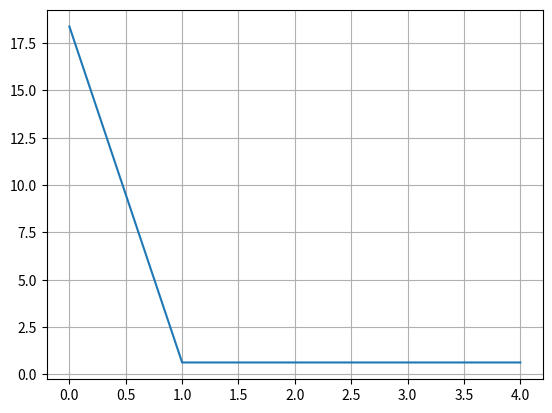
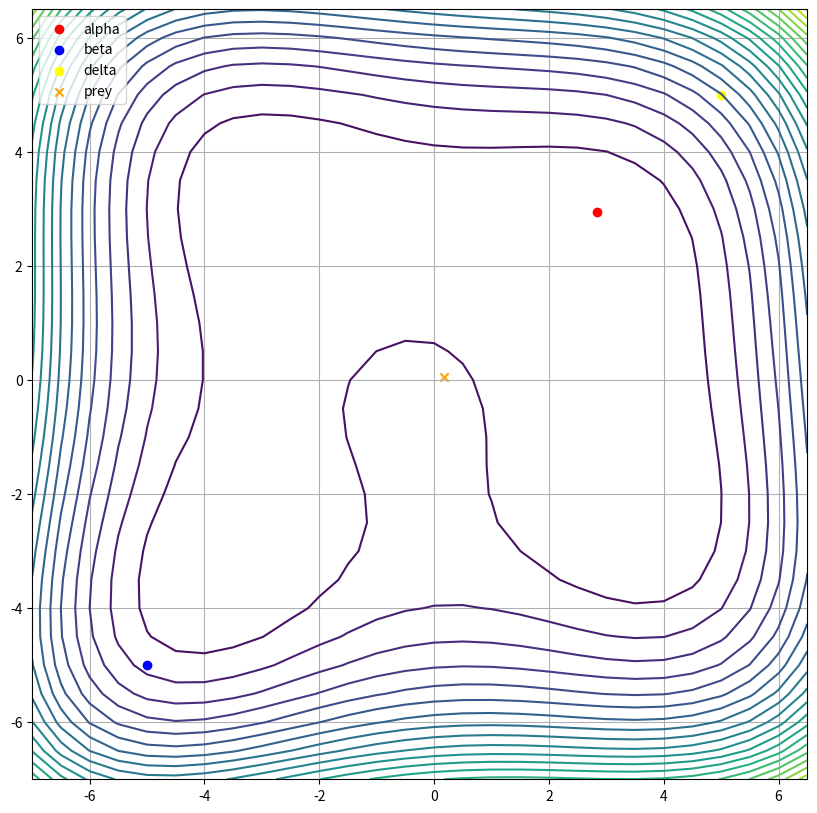
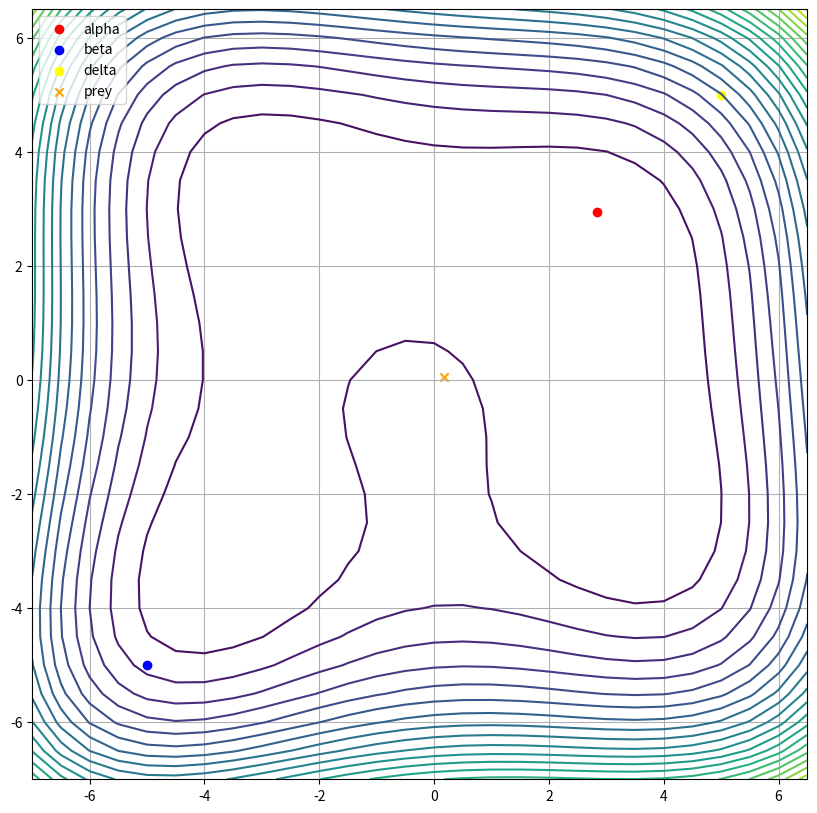
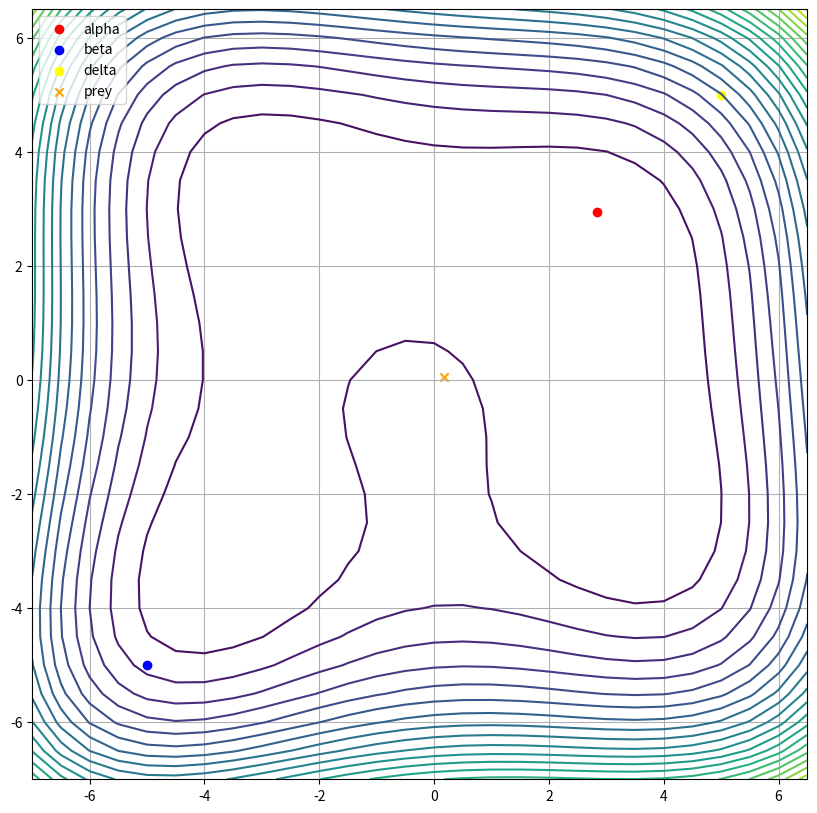
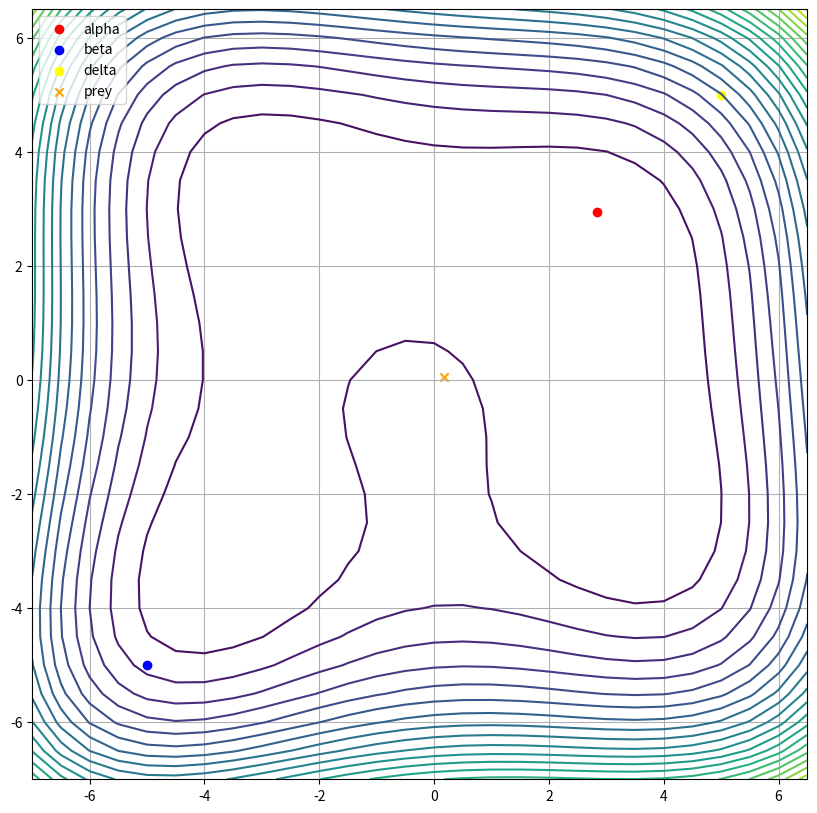
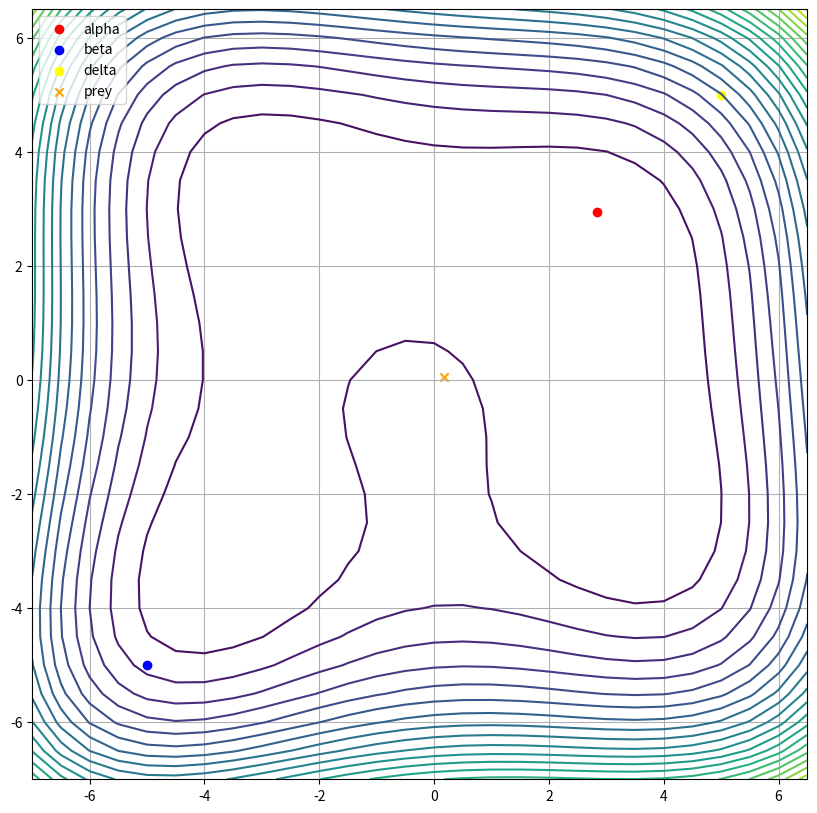
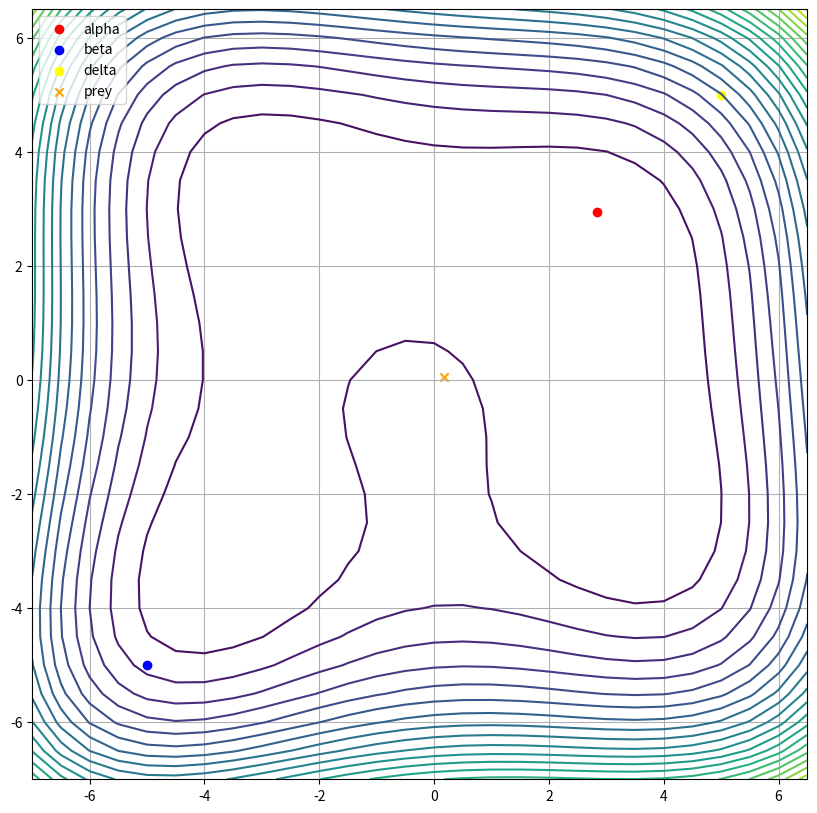
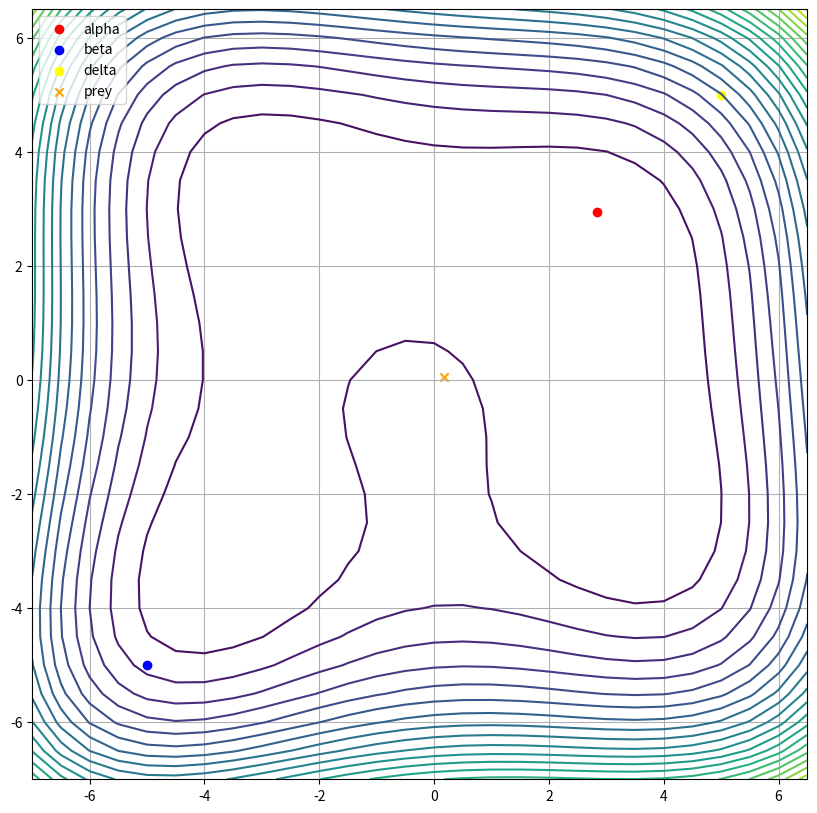
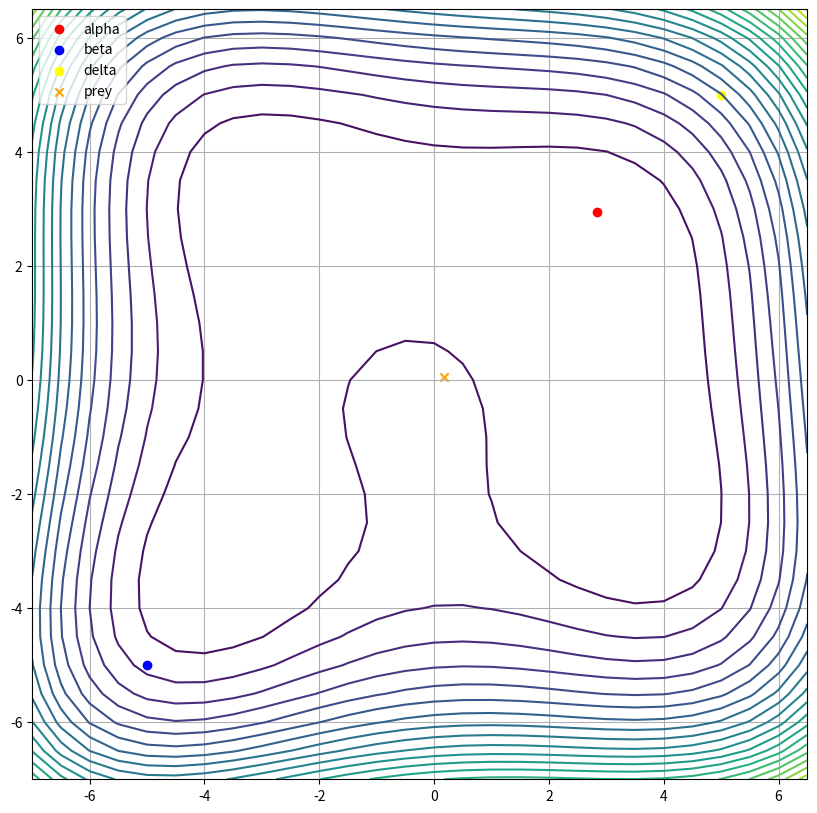
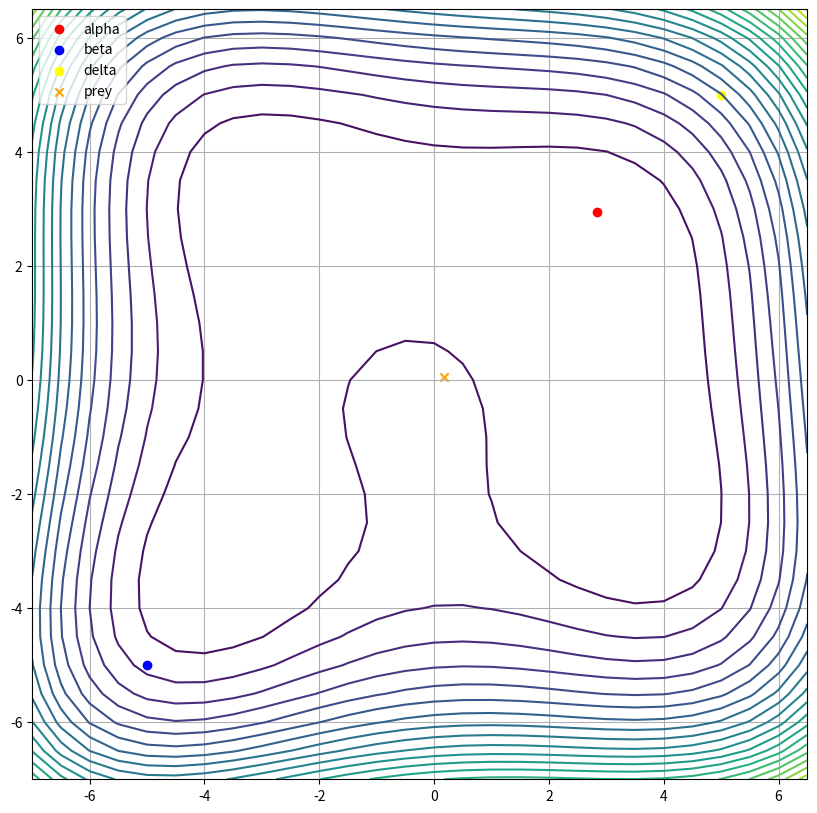
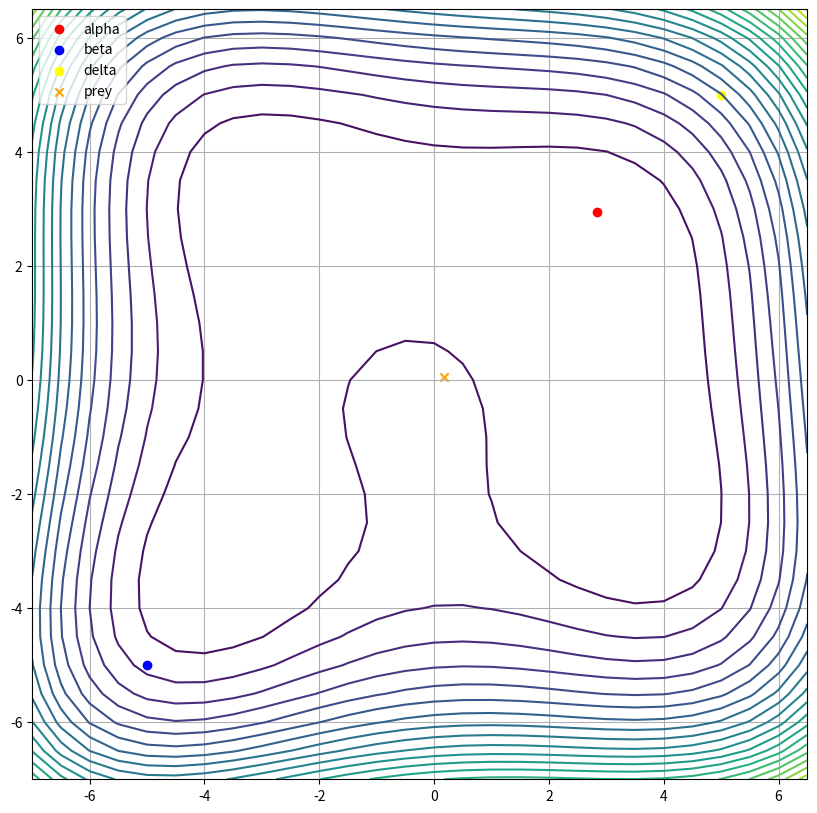
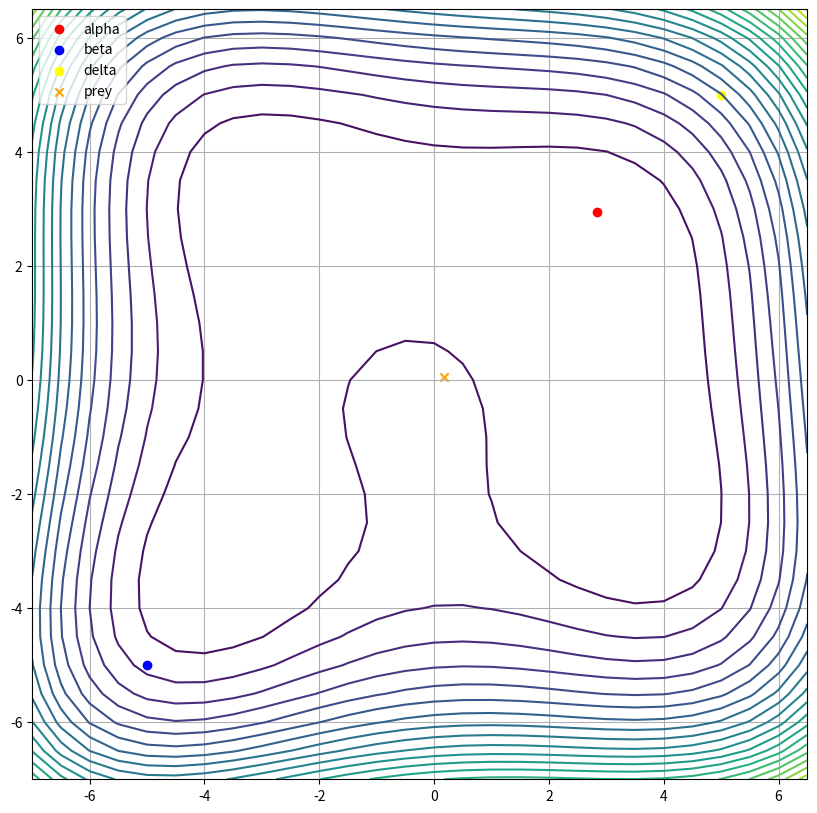
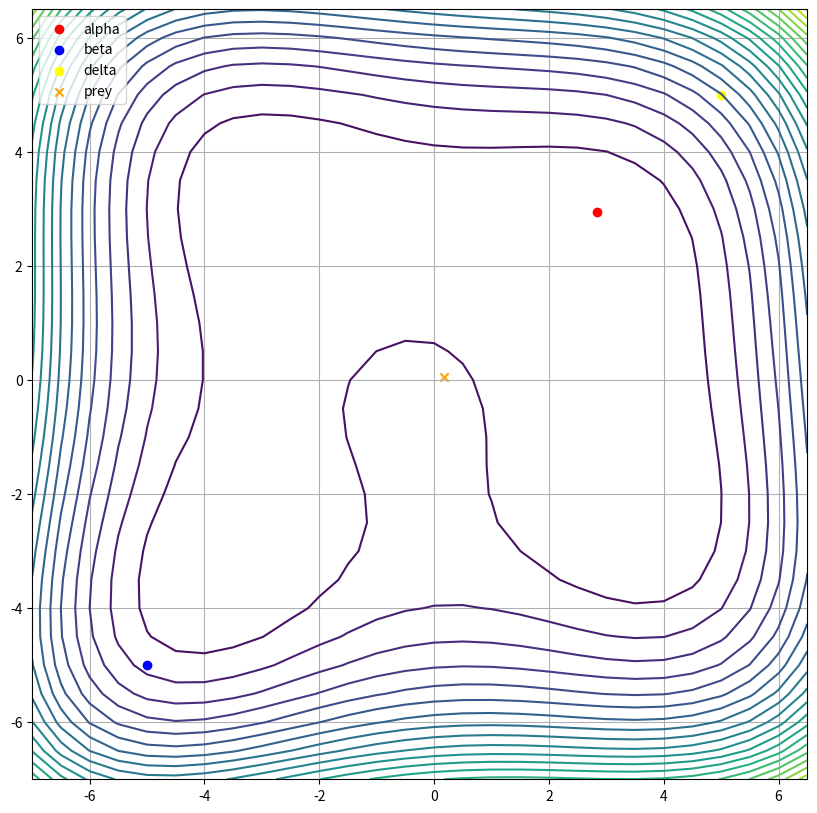
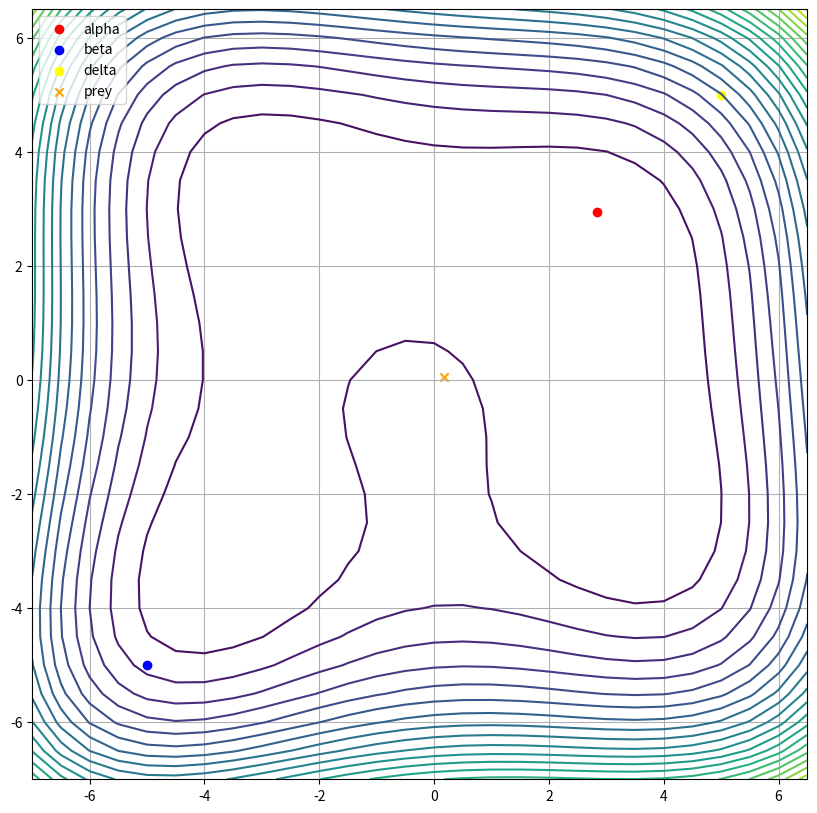
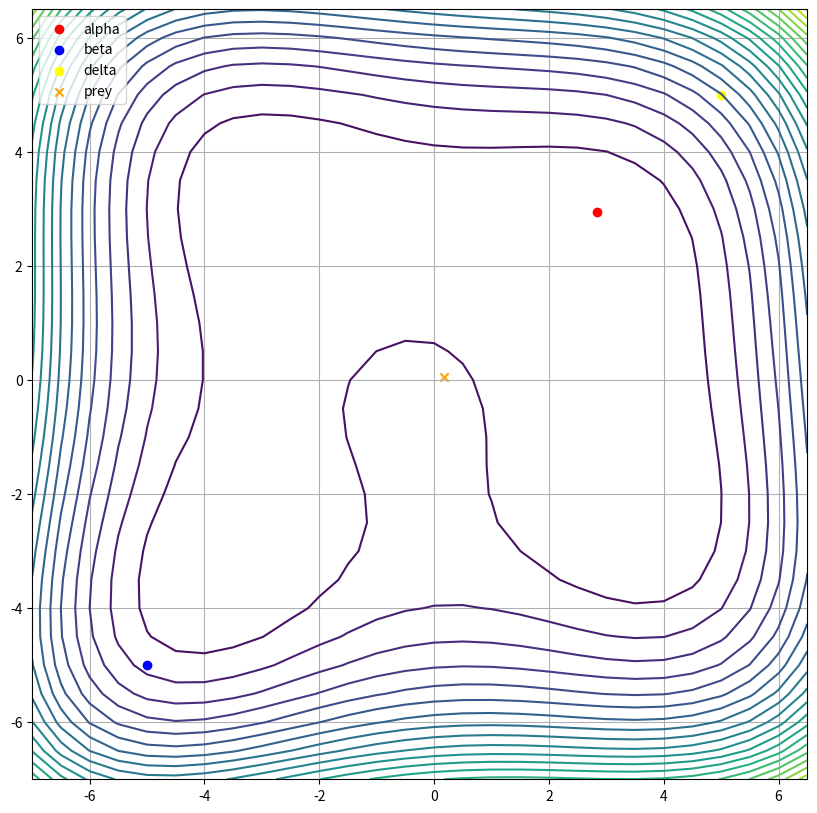
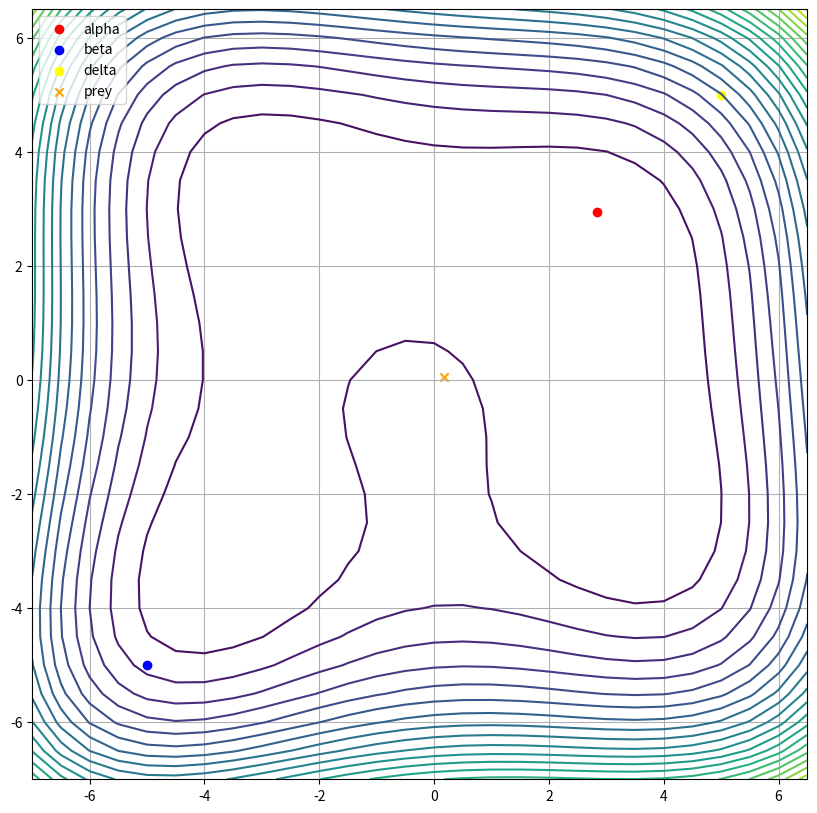

These charts were generated, in order, by the following Python code: (Note: this script raises an exception after producing the figures.)
import numpy as np 
import matplotlib.pyplot as plt
from random import random

def Objective_Function(z):
    x = z[0]
    y = z[1]
    return (x**2 + y - 11)**2 + (x + y**2 - 7)**2 

alpha_position = [5,5]
alpha_score = float("inf")

beta_position = [-5,-5]
beta_score = float("inf")

delta_position = [5,-5]
delta_score = float("inf")

search_agents = 10
max_iterations = 5

positions = np.zeros([search_agents,2])


ub = 5
lb = -5

for i in range(search_agents):
    positions[i,:] = np.random.uniform(0,1,2) * (ub - lb) + lb

best_alpha_score = []
best_alpha_positions = []
best_beta_positions = []
best_delta_positions = []

for m in range(0, max_iterations):
    for i in range(0, search_agents):
        fitness = Objective_Function(positions[i,:])
        
        if fitness < alpha_score:
            alpha_score = fitness
            alpha_position = positions[i,:].copy()

        if (fitness > alpha_score and fitness < beta_score):
            beta_score = fitness
            beta_position = positions[i,:].copy()

        if (fitness > alpha_score and fitness > beta_score and fitness < delta_score):
            delta_score = fitness
            delta_position = positions[i,:].copy()
            
        best_alpha_positions.append(alpha_position)
        best_beta_positions.append(beta_position)
        best_delta_positions.append(delta_position)

    a = 2 - m*(2/max_iterations)

    for i in range(0,search_agents):
        r1 = random()
        r2 = random()

        a1 = 2*a*r1-a
        c1 = 2*r2

        distance_alpha = abs(c1*alpha_position-positions[i])
        x1 = alpha_position - a1*distance_alpha
        
        r1 = random()
        r2 = random()

        a2 = 2*a*r1-a
        c2 = 2*r2

        distance_beta = abs(c2*beta_position-positions[i])
        x2 = beta_position - a2*distance_beta
        
        r1 = random()
        r2 = random()

        a3 = 2*a*r1-a
        c3 = 2*r2

        distance_delta = abs(c3*delta_position-positions[i])
        x3 = delta_position - a3*distance_delta

        positions[i] = (x1 + x2 + x3) / 3

    best_alpha_score.append(alpha_score)


plt.grid(True)
plt.plot(best_alpha_score)

delta = 0.5
x = np.arange(-7,7,delta)
y = np.arange(-7,7,delta)
X, Y = np.meshgrid(x,y)
Z = (X**2 + Y - 11)**2 + (X + Y**2 - 7)**2

ims = []

for i in range(len(best_alpha_positions)):
    fig = plt.figure(figsize=[10,10])
    ax = fig.add_subplot(111)
    ax.contour(X,Y,Z,30)
    ax.scatter(best_alpha_positions[0][0], best_alpha_positions[1][0], marker='o', color='red', label = 'alpha')
    ax.scatter(best_beta_positions[0][0], best_beta_positions[1][0], marker='o', color='blue', label = 'beta')
    ax.scatter(best_delta_positions[0][0], best_delta_positions[1][0], marker='o', color='yellow', label = 'delta')
    ax.scatter(positions[0][0], positions[1][0], marker='x', color='orange', label = 'prey')
    ax.legend()
    ax.grid(True)
    ims.append(ax)

import matplotlib.animation as animation
ani = animation.ArtistAnimation(fig, ims)
ani.save('dynamic_images.mp4',writer='imagemagick')

plt.show()

